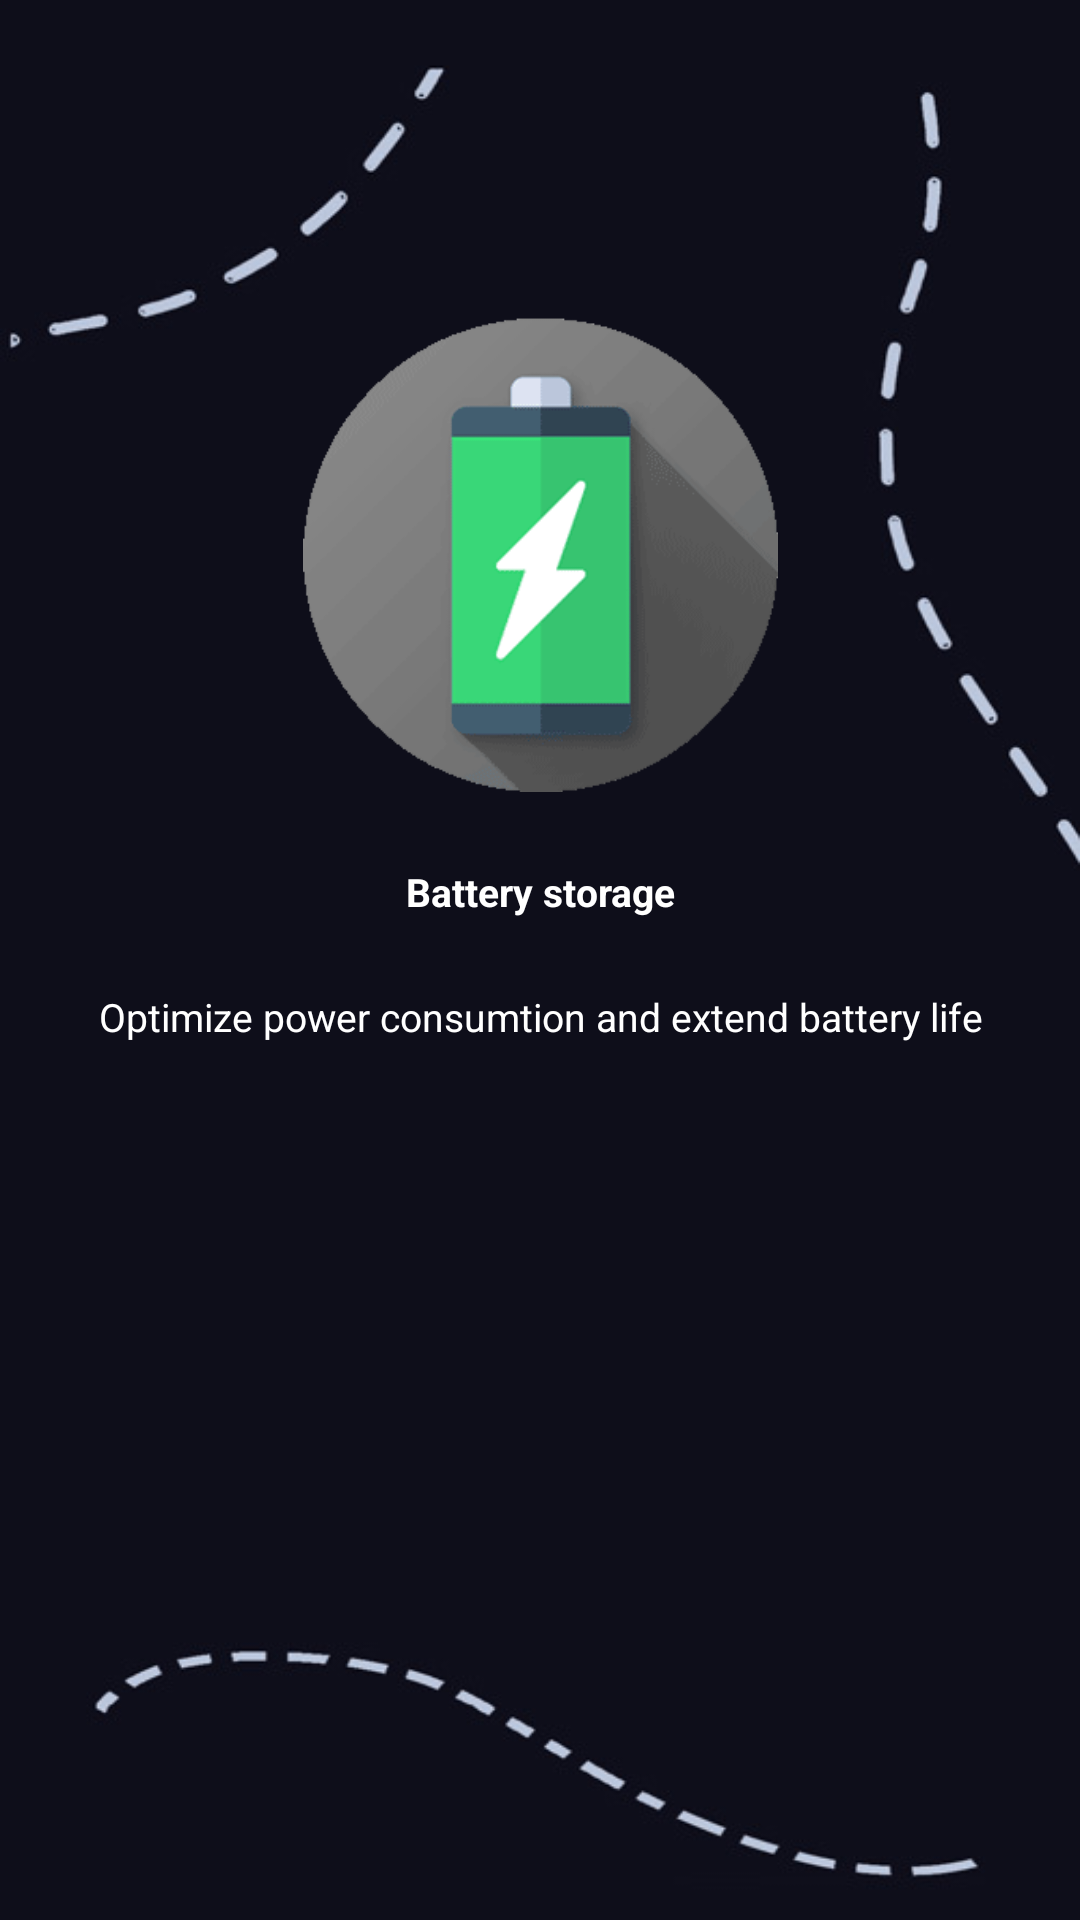

Produce the Android XML layout that renders to this screen, including the resource entries it uses.
<!-- AndroidManifest.xml: application theme AppTheme -->
<!-- res/layout/frag_intro_3.xml -->
<?xml version="1.0" encoding="utf-8"?>
<androidx.constraintlayout.widget.ConstraintLayout
    xmlns:android="http://schemas.android.com/apk/res/android"
    xmlns:app="http://schemas.android.com/apk/res-auto"
    android:orientation="vertical"
    android:layout_width="match_parent"
    android:layout_height="match_parent"
    android:background="@drawable/ic_app_intro_third_fragment_background">

    <ImageView
        android:id="@+id/frIntroThird_ivLogo"
        android:layout_width="@dimen/_132sdp"
        android:layout_height="@dimen/_132sdp"
        android:layout_marginTop="@dimen/_88sdp"
        android:scaleType="fitXY"
        android:src="@drawable/ic_app_intro_third_fragment_logo"
        app:layout_constraintLeft_toLeftOf="parent"
        app:layout_constraintTop_toTopOf="parent"
        app:layout_constraintRight_toRightOf="parent"/>

    <TextView
        android:id="@+id/frIntroThird_tvTitle"
        android:layout_width="wrap_content"
        android:layout_height="wrap_content"
        android:layout_marginTop="@dimen/_22sdp"
        android:gravity="center"
        android:includeFontPadding="false"
        android:text="@string/fragment_intro_third_title"
        android:textSize="13sp"
        android:textColor="@color/white"
        android:textStyle="bold"
        app:layout_constraintLeft_toLeftOf="parent"
        app:layout_constraintTop_toBottomOf="@+id/frIntroThird_ivLogo"
        app:layout_constraintRight_toRightOf="parent"/>

    <TextView
        android:id="@+id/frIntroThird_tvContent"
        android:layout_width="wrap_content"
        android:layout_height="wrap_content"
        android:layout_marginTop="@dimen/_22sdp"
        android:gravity="center"
        android:includeFontPadding="false"
        android:text="@string/fragment_intro_third_content"
        android:textSize="13sp"
        android:textColor="@color/white"
        app:layout_constraintLeft_toLeftOf="parent"
        app:layout_constraintTop_toBottomOf="@+id/frIntroThird_tvTitle"
        app:layout_constraintRight_toRightOf="parent"/>

</androidx.constraintlayout.widget.ConstraintLayout>
<!-- resources referenced by this layout -->
<resources>
  <color name="white">#ffffff</color>
  <dimen name="_132sdp">132.00dp</dimen>
  <dimen name="_22sdp">22.00dp</dimen>
  <dimen name="_88sdp">88.00dp</dimen>
  <!-- drawable ic_app_intro_third_fragment_background: jpg bitmap (drawable, 17601 bytes) -->
  <!-- drawable ic_app_intro_third_fragment_logo: png bitmap (drawable, 13124 bytes) -->
  <string name="fragment_intro_third_content">Optimize power consumtion and extend battery life</string>
  <string name="fragment_intro_third_title">Battery storage</string>
  <style name="AppTheme" parent="Theme.AppCompat.Light.NoActionBar">
          
          <item name="colorPrimary">@color/colorPrimary</item>
          <item name="colorPrimaryDark">@color/colorPrimaryDark</item>
          <item name="colorAccent">@color/colorAccent</item>
      </style>
  <color name="colorPrimary">#D65B00</color>
  <color name="colorPrimaryDark">#8B3900</color>
  <color name="colorAccent">#702B7A</color>
</resources>
